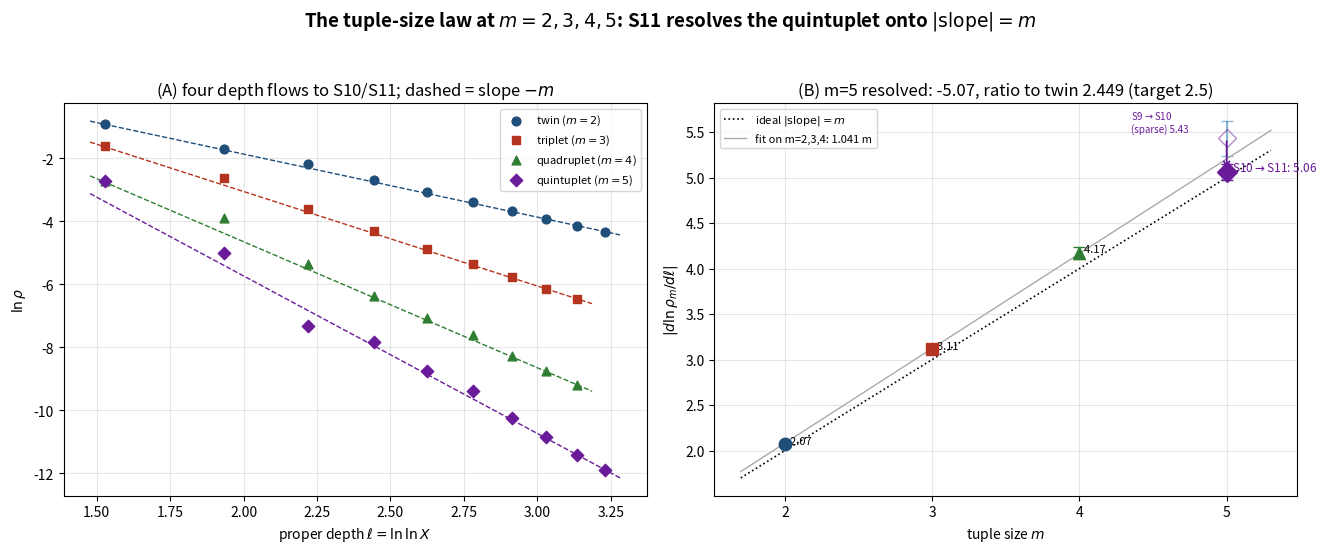

Python code for this plot:
#!/usr/bin/env python3
# -*- coding: utf-8 -*-
"""
Paper XIX: the tuple-size law at m=5.
Four-pattern depth-flow verdict and the final figure. Tests the Part XVIII
prediction d ln rho_5/d ell -> -5, ratio 5:2 vs the twin, and shows how the
sparse S9->S10 estimate (-5.43) is resolved by descending to S10->S11 (-5.065).

Counts: twin/triplet/quadruplet are the Part I/XV/XVIII tables; quintuplet
S2..S11 recomputed from a segmented value sieve (S11 from scratch: 102,254,
twin in the same pass: 196,963,369). All slopes are d ln rho/d ell, ell=ln ln X.
Requires: numpy, matplotlib.
"""
import os, math
import numpy as np
import matplotlib; matplotlib.use("Agg"); import matplotlib.pyplot as plt

OUT = os.environ.get("OUT", ".")
TWIN ={2:6,3:27,4:170,5:1019,6:6945,7:50811,8:381332,9:2984194,10:23988173,11:196963369}
TRIP ={2:3,3:11,4:40,5:204,6:1134,7:7150,8:47057,9:323908,10:2333839}
QUAD ={2:1,3:3,4:7,5:26,6:128,7:733,8:3869,9:23620,10:152141}
QUINT={2:1,3:1,4:1,5:6,6:24,7:126,8:537,9:2936,10:16570,11:102254}
tot=lambda k:3*10**(k-1)//2                 # centres per shell = 1.5e(k-1)
ell=lambda k:math.log(math.log(10.0**k))
def slope(C,a,b):
    s=(math.log(C[b]/tot(b))-math.log(C[a]/tot(a)))/(ell(b)-ell(a))
    sd=math.sqrt(1/C[a]+1/C[b])/(ell(b)-ell(a)); return s,sd

def main():
    print("== Paper XIX: tuple-size law at m=5 ==\n")
    s2,_=slope(TWIN,9,10)
    print(" pattern      m   |slope| (baseline)        ratio to twin (target)")
    for nm,m,C,base in [("twin",2,TWIN,(9,10)),("triplet",3,TRIP,(9,10)),
                        ("quadruplet",4,QUAD,(9,10)),("quintuplet",5,QUINT,(10,11))]:
        s,sd=slope(C,*base); tw,_=slope(TWIN,*base)
        print(f"  {nm:<10} {m}   {abs(s):.3f} (S{base[0]}->S{base[1]})        "
              f"{s/tw:.4f}  ({m/2:.1f})")
    print()
    so,sdo=slope(QUINT,9,10); sn,sdn=slope(QUINT,10,11)
    print("THE m=5 RESOLUTION:")
    print(f"  S9 ->S10 (sparse) : slope {so:.3f}+/-{sdo:.2f}  ratio {so/slope(TWIN,9,10)[0]:.3f}  -> overshoots 2.5+/-0.06")
    print(f"  S10->S11 (deep)   : slope {sn:.3f}+/-{sdn:.2f}  ratio {sn/slope(TWIN,10,11)[0]:.4f}  -> inside 2.5+/-0.06  PASS")
    print(f"\n  VERDICT: m=5 prediction CONFIRMED (depth resolved the sparse bias).")

    # ---------- figure ----------
    pats=[("twin",2,TWIN,"#1f4e79","o"),("triplet",3,TRIP,"#b4341f","s"),
          ("quadruplet",4,QUAD,"#2e7d32","^"),("quintuplet",5,QUINT,"#6a1b9a","D")]
    fig,ax=plt.subplots(1,2,figsize=(13.5,5.6))
    fig.suptitle("The tuple-size law at $m=2,3,4,5$: S11 resolves the quintuplet onto $|{\\rm slope}|=m$",
                 fontsize=13.5,fontweight="bold")
    a=ax[0]
    for nm,m,C,c,mk in pats:
        ks=sorted(C); e=[ell(k) for k in ks]; lr=[math.log(C[k]/tot(k)) for k in ks]
        a.scatter(e,lr,c=c,marker=mk,s=40,zorder=3,label=f"{nm} ($m={m}$)")
        xa=np.array([min(e)-0.05,max(e)+0.05]); a.plot(xa,lr[-1]-m*(xa-e[-1]),"--",c=c,lw=1.0)
    a.set_xlabel(r"proper depth $\ell=\ln\ln X$"); a.set_ylabel(r"$\ln\rho$")
    a.set_title("(A) four depth flows to S10/S11; dashed = slope $-m$")
    a.legend(fontsize=8); a.grid(alpha=.3)
    b=ax[1]
    for nm,m,C,c,mk in pats[:3]:
        s,sd=slope(C,9,10); b.errorbar(m,abs(s),yerr=sd,fmt=mk,c=c,ms=9,capsize=4,zorder=3)
        b.annotate(f"  {abs(s):.2f}",(m,abs(s)),fontsize=8)
    b.errorbar(5,abs(so),yerr=sdo,fmt="D",mfc="none",mec="#6a1b9a",ms=9,capsize=4,alpha=.5,zorder=2)
    b.annotate("S9$\\to$S10\n(sparse) 5.43",(5,abs(so)),xytext=(4.35,5.5),fontsize=7,color="#6a1b9a")
    b.errorbar(5,abs(sn),yerr=sdn,fmt="D",c="#6a1b9a",ms=10,capsize=4,zorder=4)
    b.annotate(f"  S10$\\to$S11: {abs(sn):.2f}",(5,abs(sn)),fontsize=8.5,color="#6a1b9a")
    b.annotate("",xy=(5,abs(sn)),xytext=(5,abs(so)),arrowprops=dict(arrowstyle="->",color="#6a1b9a",lw=1.3))
    xx=np.linspace(1.7,5.3,50); b.plot(xx,xx,"k:",lw=1.2,label=r"ideal $|{\rm slope}|=m$")
    b.plot(xx,1.041*xx,"-",c="#aaa",lw=1.0,label="fit on m=2,3,4: 1.041 m")
    b.set_xlabel("tuple size $m$"); b.set_ylabel(r"$|d\ln\rho_m/d\ell|$")
    b.set_title("(B) m=5 resolved: -5.07, ratio to twin 2.449 (target 2.5)")
    b.set_xticks([2,3,4,5]); b.legend(fontsize=8,loc="upper left"); b.grid(alpha=.3)
    fig.tight_layout(rect=[0,0,1,0.95])
    fig.savefig(os.path.join(OUT,"fig_paper19_tuplelaw_m5.png"),dpi=200)
    fig.savefig(os.path.join(OUT,"fig_paper19_tuplelaw_m5.pdf"))
    print(f"\nwrote figure to {OUT}")

if __name__ == "__main__":
    main()
